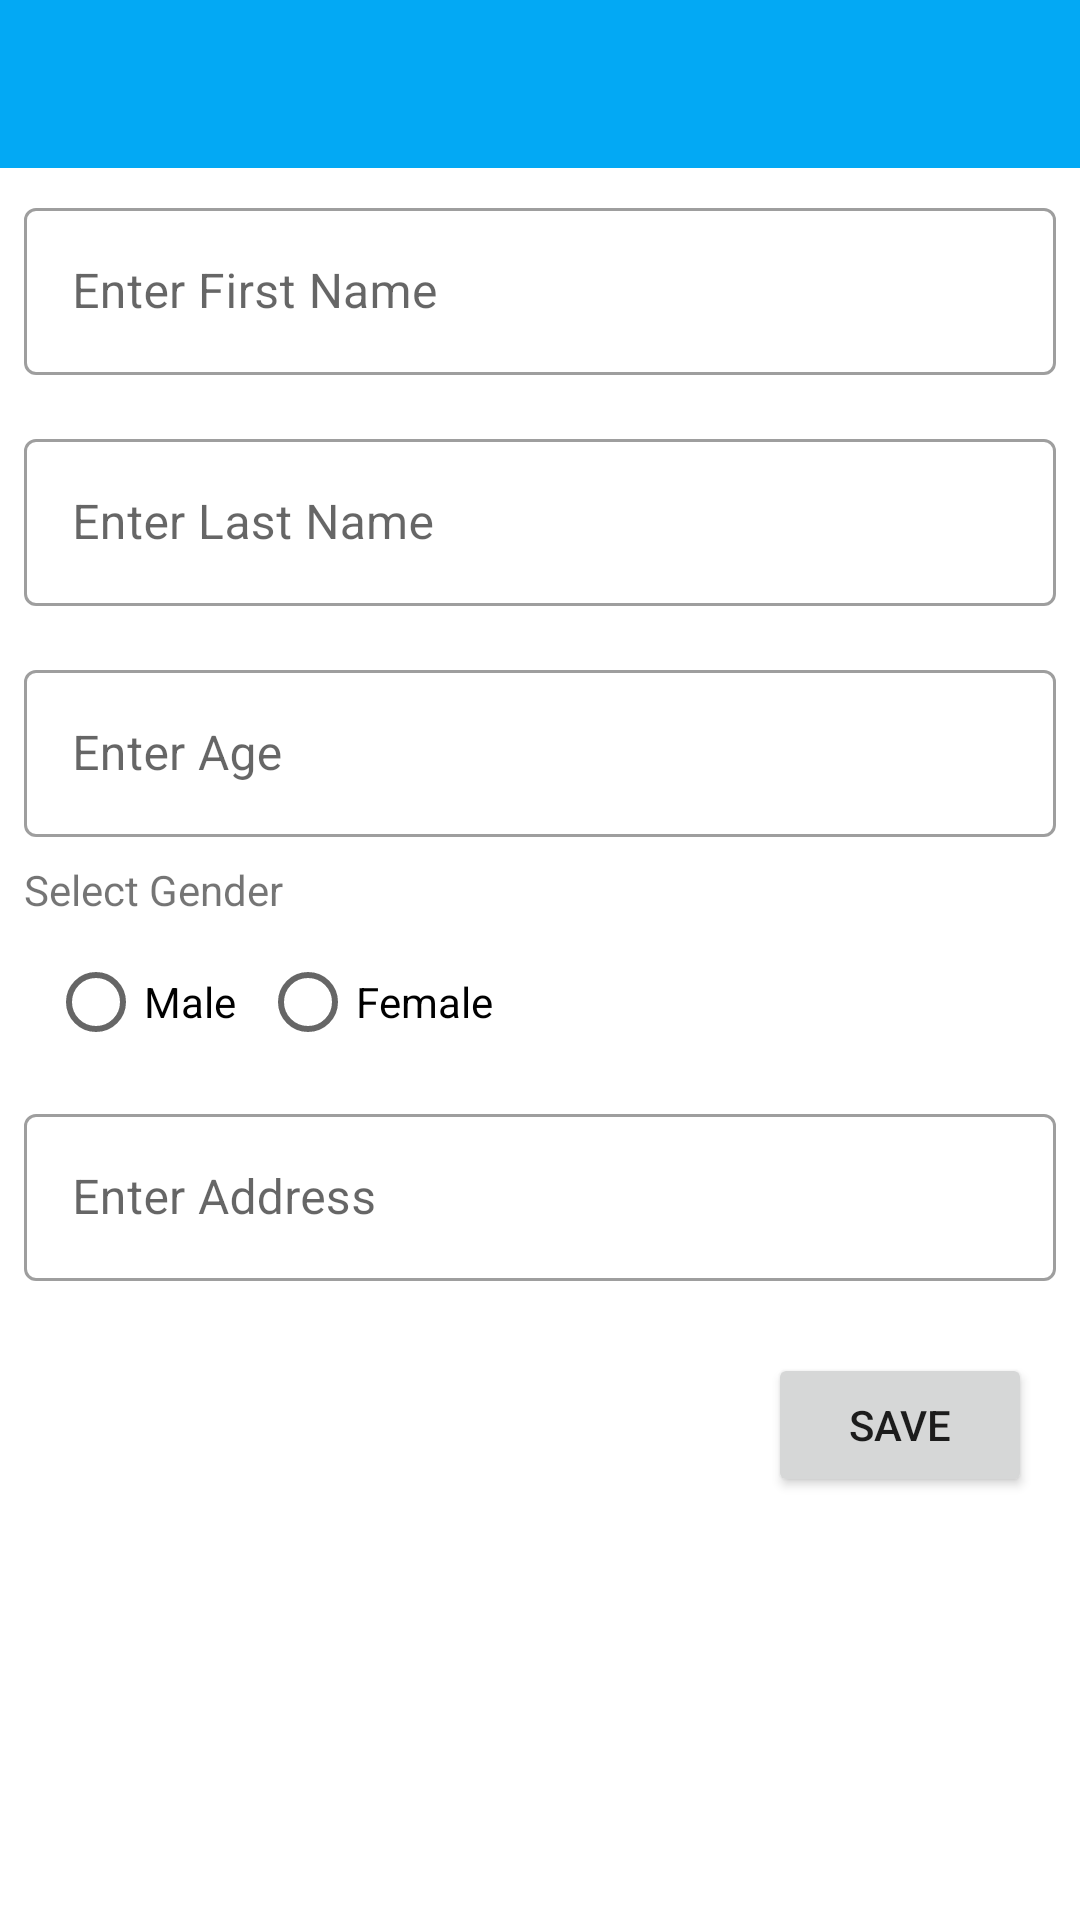

This screen was rendered from an Android layout file. Write that file and the resources it references.
<!-- AndroidManifest.xml: application theme AppTheme -->
<!-- res/layout/activity_add_friend.xml -->
<?xml version="1.0" encoding="utf-8"?>
<LinearLayout xmlns:android="http://schemas.android.com/apk/res/android"
    xmlns:app="http://schemas.android.com/apk/res-auto"
    xmlns:tools="http://schemas.android.com/tools"
    android:layout_width="match_parent"
    android:layout_height="match_parent"
    android:orientation="vertical"
    tools:context=".AddFriendActivity">

    <com.google.android.material.appbar.AppBarLayout
        android:layout_width="match_parent"
        android:layout_height="wrap_content"
        android:theme="@style/AppTheme.AppBarOverlay"
        app:layout_constraintTop_toTopOf="parent">

        <androidx.appcompat.widget.Toolbar
            android:id="@+id/toolbar"
            android:layout_width="match_parent"
            android:layout_height="?attr/actionBarSize"
            android:theme="@style/ThemeOverlay.AppCompat.Dark.ActionBar"
            app:contentInsetStartWithNavigation="0dp"
            app:popupTheme="@style/ThemeOverlay.AppCompat.Light" />

    </com.google.android.material.appbar.AppBarLayout>

    <com.google.android.material.textfield.TextInputLayout
        style="@style/Widget.MaterialComponents.TextInputLayout.OutlinedBox"
        android:layout_width="match_parent"
        android:layout_height="wrap_content"
        android:layout_margin="8dp"
        android:hint="Enter First Name">

        <com.google.android.material.textfield.TextInputEditText
            android:id="@+id/edtFname"
            android:layout_width="match_parent"
            android:layout_height="match_parent" />
    </com.google.android.material.textfield.TextInputLayout>

    <com.google.android.material.textfield.TextInputLayout
        style="@style/Widget.MaterialComponents.TextInputLayout.OutlinedBox"
        android:layout_width="match_parent"
        android:layout_height="wrap_content"
        android:layout_margin="8dp"
        android:hint="Enter Last Name">

        <com.google.android.material.textfield.TextInputEditText
            android:id="@+id/edtLname"
            android:layout_width="match_parent"
            android:layout_height="match_parent" />
    </com.google.android.material.textfield.TextInputLayout>

    <com.google.android.material.textfield.TextInputLayout
        style="@style/Widget.MaterialComponents.TextInputLayout.OutlinedBox"
        android:layout_width="match_parent"
        android:layout_height="wrap_content"
        android:layout_margin="8dp"
        android:hint="Enter Age">

        <com.google.android.material.textfield.TextInputEditText
            android:id="@+id/edtAge"
            android:layout_width="match_parent"
            android:layout_height="match_parent"
            android:inputType="number" />
    </com.google.android.material.textfield.TextInputLayout>

    <TextView
        android:layout_width="wrap_content"
        android:layout_height="wrap_content"
        android:layout_marginStart="8dp"
        android:text="Select Gender" />

    <RadioGroup
        android:id="@+id/rgGender"
        android:layout_width="wrap_content"
        android:layout_height="wrap_content"
        android:layout_marginStart="16dp"
        android:layout_marginTop="4dp"
        android:orientation="horizontal">

        <RadioButton
            android:id="@+id/radioMale"
            android:layout_width="wrap_content"
            android:layout_height="wrap_content"
            android:layout_marginEnd="8dp"
            android:text="Male" />

        <RadioButton
            android:id="@+id/radioFemale"
            android:layout_width="wrap_content"
            android:layout_height="wrap_content"
            android:text="Female" />
    </RadioGroup>

    <com.google.android.material.textfield.TextInputLayout
        style="@style/Widget.MaterialComponents.TextInputLayout.OutlinedBox"
        android:layout_width="match_parent"
        android:layout_height="wrap_content"
        android:layout_margin="8dp"
        android:hint="Enter Address">

        <com.google.android.material.textfield.TextInputEditText
            android:id="@+id/edtAddress"
            android:layout_width="match_parent"
            android:layout_height="match_parent" />
    </com.google.android.material.textfield.TextInputLayout>

    <Button
        android:id="@+id/btnSaveFriend"
        android:layout_width="wrap_content"
        android:layout_height="wrap_content"
        android:layout_gravity="end"
        android:layout_margin="16dp"
        android:text="Save" />

</LinearLayout>
<!-- resources referenced by this layout -->
<resources>
  <style name="AppTheme.AppBarOverlay" parent="ThemeOverlay.AppCompat.Dark.ActionBar" />
  <style name="AppTheme" parent="BaseTheme" />
  <style name="BaseTheme" parent="Theme.MaterialComponents.Light.NoActionBar">
          
          <item name="colorPrimary">@color/colorPrimary</item>
          <item name="colorPrimaryDark">@color/colorPrimaryDark</item>
          <item name="colorAccent">@color/colorAccent</item>
          <item name="windowActionModeOverlay">true</item>
          <item name="android:actionModeBackground">@color/blue_grey_600</item>
          <item name="android:dialogTheme">@style/Dialog.Theme</item>
      </style>
  <color name="colorPrimary">#03A9F4</color>
  <color name="colorPrimaryDark">#1565C0</color>
  <color name="colorAccent">#FF4081</color>
  <color name="blue_grey_600">#546E7A</color>
  <style name="Dialog.Theme" parent="Theme.AppCompat.Light.Dialog">
          <item name="colorPrimary">@color/colorPrimary</item>
          <item name="colorPrimaryDark">@color/colorPrimaryDark</item>
          <item name="colorAccent">@color/colorAccent</item>
      </style>
</resources>
